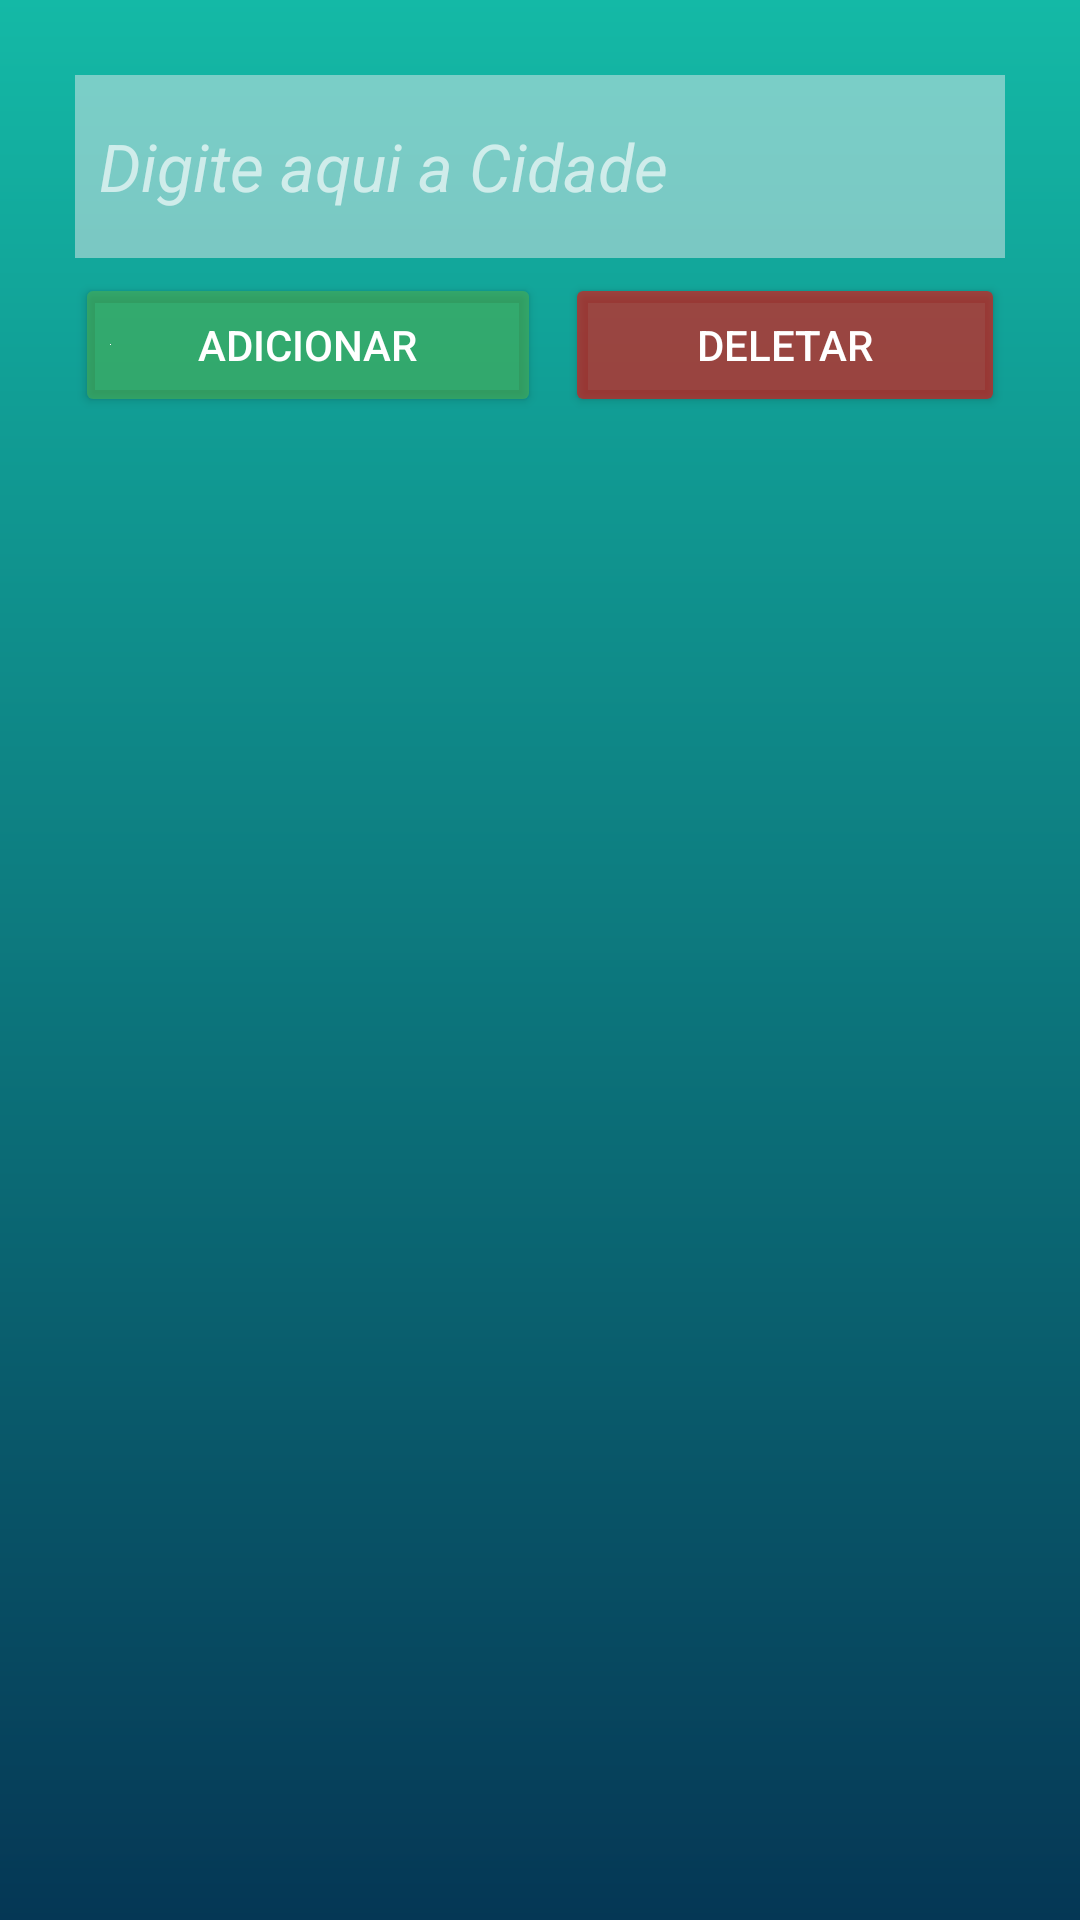

This screen was rendered from an Android layout file. Write that file and the resources it references.
<!-- AndroidManifest.xml: activity theme MainTheme -->
<!-- res/layout/activity_main.xml -->
<?xml version="1.0" encoding="utf-8"?>
<RelativeLayout xmlns:android="http://schemas.android.com/apk/res/android"
    xmlns:app="http://schemas.android.com/apk/res-auto"
    xmlns:tools="http://schemas.android.com/tools"
    android:layout_width="match_parent"
    android:layout_height="match_parent"
    android:background="@drawable/gradient"
    android:orientation="vertical"
    android:padding="25dp">

    <RelativeLayout
        android:id="@+id/mainContainer"
        android:layout_width="match_parent"
        android:layout_height="match_parent"
        android:visibility="visible">

        <LinearLayout
            android:layout_width="match_parent"
            android:layout_height="match_parent"
            android:orientation="vertical">

            <LinearLayout
                android:layout_width="match_parent"
                android:layout_height="wrap_content"
                android:background="#77F1EBF1"
                android:orientation="horizontal"
                android:padding="8dp"
                android:weightSum="2">

                <EditText
                    android:id="@+id/editText"
                    android:layout_width="0sp"
                    android:layout_height="45sp"
                    android:layout_weight="2"
                    android:autofillHints=""
                    android:background="@null"
                    android:ems="10"
                    android:hint="@string/insert"
                    android:inputType="textShortMessage|textAutoCorrect|text"
                    android:selectAllOnFocus="false"
                    android:singleLine="false"
                    android:text="@string/insert"
                    android:textAppearance="@style/TextAppearance.AppCompat.Large"
                    android:textColor="#A4FFFFFF"
                    android:textColorHint="#FFFFFF"
                    android:textSize="22sp"
                    android:textStyle="italic"
                    tools:targetApi="o" />

            </LinearLayout>

            <Space
                android:layout_width="match_parent"
                android:layout_height="5dp" />

            <LinearLayout
                android:layout_width="match_parent"
                android:layout_height="wrap_content"
                android:orientation="horizontal"
                android:weightSum="2">

                <Button
                    android:id="@+id/addButton"
                    android:layout_width="wrap_content"
                    android:layout_height="wrap_content"
                    android:layout_weight="1"
                    android:backgroundTint="#924CAF50"
                    android:drawableStart="@android:color/background_light"
                    android:text="@string/adicionar"
                    android:textColor="#FFFFFF"
                    android:textSize="14sp" />

                <Space
                    android:layout_width="8dp"
                    android:layout_height="match_parent"
                    android:layout_weight="0" />

                <Button
                    android:id="@+id/deleteButton"
                    android:layout_width="wrap_content"
                    android:layout_height="wrap_content"
                    android:layout_weight="1"
                    android:backgroundTint="#92FF0000"
                    android:text="@string/deletar"
                    android:textColor="#FFFFFF" />

            </LinearLayout>

            <Space
                android:layout_width="match_parent"
                android:layout_height="15dp" />

            <ListView
                android:id="@+id/listCityWeather"
                android:layout_width="match_parent"
                android:layout_height="match_parent"
                android:foregroundTint="#FFFFFF"
                android:visibility="visible" />

        </LinearLayout>

    </RelativeLayout>

    <ProgressBar
        android:id="@+id/loader"
        android:layout_width="wrap_content"
        android:layout_height="wrap_content"
        android:layout_centerInParent="true"
        android:visibility="gone" />

    <TextView
        android:id="@+id/errorText"
        android:layout_width="wrap_content"
        android:layout_height="wrap_content"
        android:layout_centerInParent="true"
        android:text="@string/something_went_wrong"
        android:visibility="gone" />


</RelativeLayout>
<!-- resources referenced by this layout -->
<resources>
  <!-- drawable gradient (drawable) -->
  <?xml version="1.0" encoding="utf-8"?>
  <shape xmlns:android="http://schemas.android.com/apk/res/android"
      android:shape="rectangle">
      <gradient
          android:angle="90"
          android:startColor="#053755"
          android:endColor="#14B9A6"
          android:type="linear" />
  </shape>
  <string name="adicionar">Adicionar</string>
  <string name="deletar">Deletar</string>
  <string name="insert">Digite aqui a Cidade</string>
  <string name="something_went_wrong">Something went wrong</string>
  <style name="MainTheme" parent="Theme.AppCompat.Light.NoActionBar">
          <item name="colorPrimary">#122259</item>
          <item name="colorPrimaryDark">#122259</item>
          <item name="colorAccent">@color/colorAccent</item>
          <item name="android:textColor">#FFFFFF</item>
      </style>
  <!-- not gathered from this repository: default colours our renderer supplied (Android Studio template values) -->
  <color name="colorAccent">#FF03DAC5</color>
</resources>
